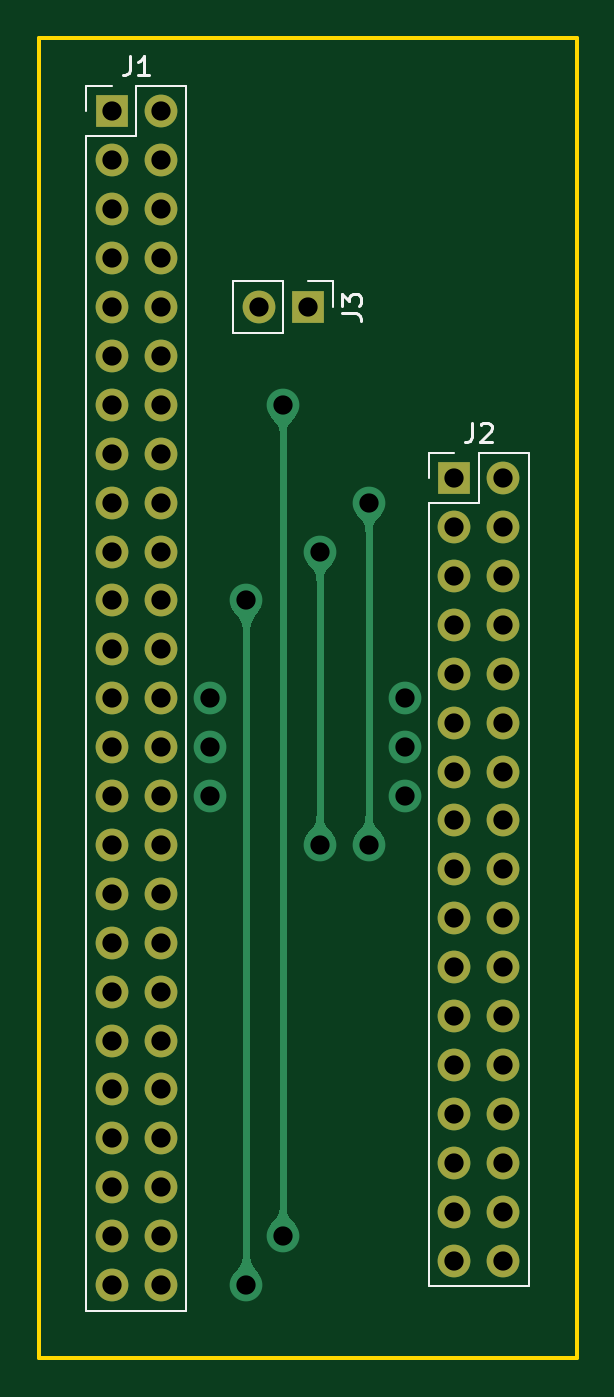
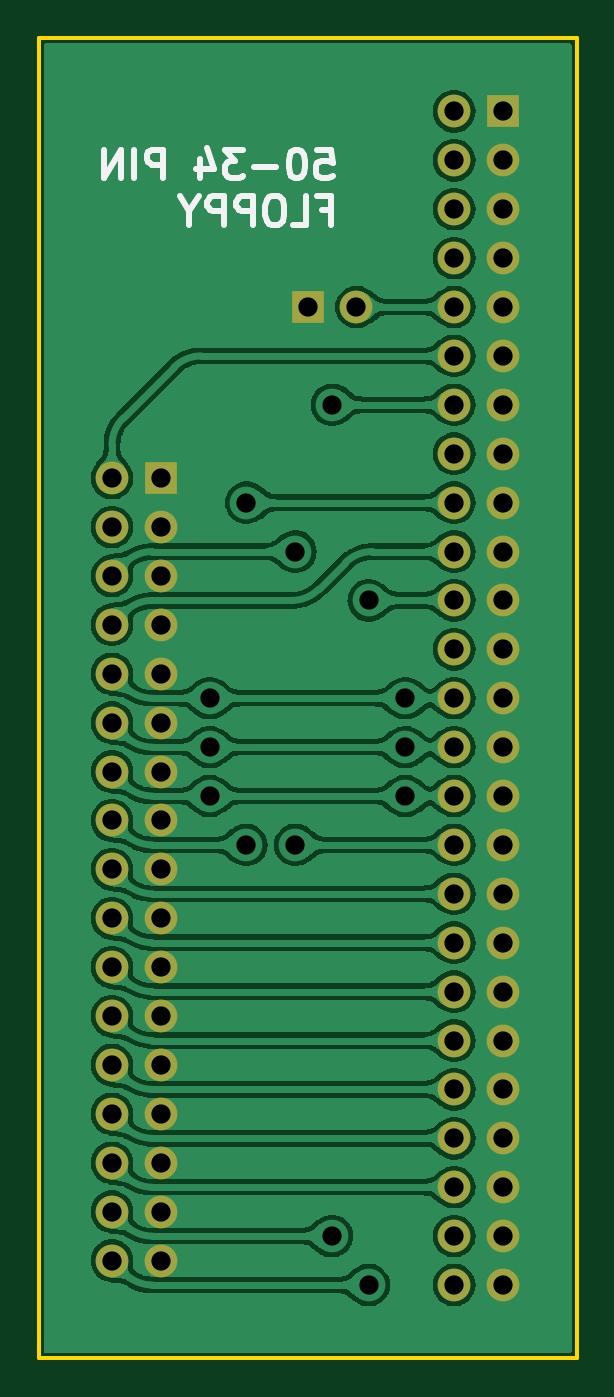
Circuit board: 11 layer files. Board 27.9 x 68.6 mm.
- bottom_copper: fd50to34-B_Cu.gbr (190054 bytes)
- bottom_mask: fd50to34-B_Mask.gbr (2474 bytes)
- paste: fd50to34-B_Paste.gbr (491 bytes)
- bottom_silk: fd50to34-B_Silkscreen.gbr (5540 bytes)
- outline: fd50to34-Edge_Cuts.gbr (635 bytes)
- top_copper: fd50to34-F_Cu.gbr (13492 bytes)
- top_mask: fd50to34-F_Mask.gbr (2474 bytes)
- paste: fd50to34-F_Paste.gbr (491 bytes)
- top_silk: fd50to34-F_Silkscreen.gbr (3551 bytes)
- drill: fd50to34-NPTH.drl (311 bytes)
- drill: fd50to34-PTH.drl (1469 bytes)

=== bottom_copper: fd50to34-B_Cu.gbr (190054 bytes, source omitted) ===
=== bottom_mask: fd50to34-B_Mask.gbr ===
%TF.GenerationSoftware,KiCad,Pcbnew,7.0.7-7.0.7~ubuntu22.04.1*%
%TF.CreationDate,2023-09-16T18:52:32-04:00*%
%TF.ProjectId,fd50to34,66643530-746f-4333-942e-6b696361645f,rev?*%
%TF.SameCoordinates,Original*%
%TF.FileFunction,Soldermask,Bot*%
%TF.FilePolarity,Negative*%
%FSLAX46Y46*%
G04 Gerber Fmt 4.6, Leading zero omitted, Abs format (unit mm)*
G04 Created by KiCad (PCBNEW 7.0.7-7.0.7~ubuntu22.04.1) date 2023-09-16 18:52:32*
%MOMM*%
%LPD*%
G01*
G04 APERTURE LIST*
%ADD10R,1.700000X1.700000*%
%ADD11O,1.700000X1.700000*%
G04 APERTURE END LIST*
D10*
%TO.C,J1*%
X0Y0D03*
D11*
X2540000Y0D03*
X0Y-2540000D03*
X2540000Y-2540000D03*
X0Y-5080000D03*
X2540000Y-5080000D03*
X0Y-7620000D03*
X2540000Y-7620000D03*
X0Y-10160000D03*
X2540000Y-10160000D03*
X0Y-12700000D03*
X2540000Y-12700000D03*
X0Y-15240000D03*
X2540000Y-15240000D03*
X0Y-17780000D03*
X2540000Y-17780000D03*
X0Y-20320000D03*
X2540000Y-20320000D03*
X0Y-22860000D03*
X2540000Y-22860000D03*
X0Y-25400000D03*
X2540000Y-25400000D03*
X0Y-27940000D03*
X2540000Y-27940000D03*
X0Y-30480000D03*
X2540000Y-30480000D03*
X0Y-33020000D03*
X2540000Y-33020000D03*
X0Y-35560000D03*
X2540000Y-35560000D03*
X0Y-38100000D03*
X2540000Y-38100000D03*
X0Y-40640000D03*
X2540000Y-40640000D03*
X0Y-43180000D03*
X2540000Y-43180000D03*
X0Y-45720000D03*
X2540000Y-45720000D03*
X0Y-48260000D03*
X2540000Y-48260000D03*
X0Y-50800000D03*
X2540000Y-50800000D03*
X0Y-53340000D03*
X2540000Y-53340000D03*
X0Y-55880000D03*
X2540000Y-55880000D03*
X0Y-58420000D03*
X2540000Y-58420000D03*
X0Y-60960000D03*
X2540000Y-60960000D03*
%TD*%
D10*
%TO.C,J2*%
X17780000Y-19050000D03*
D11*
X20320000Y-19050000D03*
X17780000Y-21590000D03*
X20320000Y-21590000D03*
X17780000Y-24130000D03*
X20320000Y-24130000D03*
X17780000Y-26670000D03*
X20320000Y-26670000D03*
X17780000Y-29210000D03*
X20320000Y-29210000D03*
X17780000Y-31750000D03*
X20320000Y-31750000D03*
X17780000Y-34290000D03*
X20320000Y-34290000D03*
X17780000Y-36830000D03*
X20320000Y-36830000D03*
X17780000Y-39370000D03*
X20320000Y-39370000D03*
X17780000Y-41910000D03*
X20320000Y-41910000D03*
X17780000Y-44450000D03*
X20320000Y-44450000D03*
X17780000Y-46990000D03*
X20320000Y-46990000D03*
X17780000Y-49530000D03*
X20320000Y-49530000D03*
X17780000Y-52070000D03*
X20320000Y-52070000D03*
X17780000Y-54610000D03*
X20320000Y-54610000D03*
X17780000Y-57150000D03*
X20320000Y-57150000D03*
X17780000Y-59690000D03*
X20320000Y-59690000D03*
%TD*%
D10*
%TO.C,J3*%
X10160000Y-10160000D03*
D11*
X7620000Y-10160000D03*
%TD*%
M02*

=== paste: fd50to34-B_Paste.gbr ===
%TF.GenerationSoftware,KiCad,Pcbnew,7.0.7-7.0.7~ubuntu22.04.1*%
%TF.CreationDate,2023-09-16T18:52:32-04:00*%
%TF.ProjectId,fd50to34,66643530-746f-4333-942e-6b696361645f,rev?*%
%TF.SameCoordinates,Original*%
%TF.FileFunction,Paste,Bot*%
%TF.FilePolarity,Positive*%
%FSLAX46Y46*%
G04 Gerber Fmt 4.6, Leading zero omitted, Abs format (unit mm)*
G04 Created by KiCad (PCBNEW 7.0.7-7.0.7~ubuntu22.04.1) date 2023-09-16 18:52:32*
%MOMM*%
%LPD*%
G01*
G04 APERTURE LIST*
G04 APERTURE END LIST*
M02*

=== bottom_silk: fd50to34-B_Silkscreen.gbr ===
%TF.GenerationSoftware,KiCad,Pcbnew,7.0.7-7.0.7~ubuntu22.04.1*%
%TF.CreationDate,2023-09-16T18:52:32-04:00*%
%TF.ProjectId,fd50to34,66643530-746f-4333-942e-6b696361645f,rev?*%
%TF.SameCoordinates,Original*%
%TF.FileFunction,Legend,Bot*%
%TF.FilePolarity,Positive*%
%FSLAX46Y46*%
G04 Gerber Fmt 4.6, Leading zero omitted, Abs format (unit mm)*
G04 Created by KiCad (PCBNEW 7.0.7-7.0.7~ubuntu22.04.1) date 2023-09-16 18:52:32*
%MOMM*%
%LPD*%
G01*
G04 APERTURE LIST*
%ADD10C,0.300000*%
G04 APERTURE END LIST*
D10*
X9650796Y-1981828D02*
X8936510Y-1981828D01*
X8936510Y-1981828D02*
X8865082Y-2696114D01*
X8865082Y-2696114D02*
X8936510Y-2624685D01*
X8936510Y-2624685D02*
X9079368Y-2553257D01*
X9079368Y-2553257D02*
X9436510Y-2553257D01*
X9436510Y-2553257D02*
X9579368Y-2624685D01*
X9579368Y-2624685D02*
X9650796Y-2696114D01*
X9650796Y-2696114D02*
X9722225Y-2838971D01*
X9722225Y-2838971D02*
X9722225Y-3196114D01*
X9722225Y-3196114D02*
X9650796Y-3338971D01*
X9650796Y-3338971D02*
X9579368Y-3410400D01*
X9579368Y-3410400D02*
X9436510Y-3481828D01*
X9436510Y-3481828D02*
X9079368Y-3481828D01*
X9079368Y-3481828D02*
X8936510Y-3410400D01*
X8936510Y-3410400D02*
X8865082Y-3338971D01*
X10650796Y-1981828D02*
X10793653Y-1981828D01*
X10793653Y-1981828D02*
X10936510Y-2053257D01*
X10936510Y-2053257D02*
X11007939Y-2124685D01*
X11007939Y-2124685D02*
X11079367Y-2267542D01*
X11079367Y-2267542D02*
X11150796Y-2553257D01*
X11150796Y-2553257D02*
X11150796Y-2910400D01*
X11150796Y-2910400D02*
X11079367Y-3196114D01*
X11079367Y-3196114D02*
X11007939Y-3338971D01*
X11007939Y-3338971D02*
X10936510Y-3410400D01*
X10936510Y-3410400D02*
X10793653Y-3481828D01*
X10793653Y-3481828D02*
X10650796Y-3481828D01*
X10650796Y-3481828D02*
X10507939Y-3410400D01*
X10507939Y-3410400D02*
X10436510Y-3338971D01*
X10436510Y-3338971D02*
X10365081Y-3196114D01*
X10365081Y-3196114D02*
X10293653Y-2910400D01*
X10293653Y-2910400D02*
X10293653Y-2553257D01*
X10293653Y-2553257D02*
X10365081Y-2267542D01*
X10365081Y-2267542D02*
X10436510Y-2124685D01*
X10436510Y-2124685D02*
X10507939Y-2053257D01*
X10507939Y-2053257D02*
X10650796Y-1981828D01*
X11793652Y-2910400D02*
X12936510Y-2910400D01*
X13507938Y-1981828D02*
X14436510Y-1981828D01*
X14436510Y-1981828D02*
X13936510Y-2553257D01*
X13936510Y-2553257D02*
X14150795Y-2553257D01*
X14150795Y-2553257D02*
X14293653Y-2624685D01*
X14293653Y-2624685D02*
X14365081Y-2696114D01*
X14365081Y-2696114D02*
X14436510Y-2838971D01*
X14436510Y-2838971D02*
X14436510Y-3196114D01*
X14436510Y-3196114D02*
X14365081Y-3338971D01*
X14365081Y-3338971D02*
X14293653Y-3410400D01*
X14293653Y-3410400D02*
X14150795Y-3481828D01*
X14150795Y-3481828D02*
X13722224Y-3481828D01*
X13722224Y-3481828D02*
X13579367Y-3410400D01*
X13579367Y-3410400D02*
X13507938Y-3338971D01*
X15722224Y-2481828D02*
X15722224Y-3481828D01*
X15365081Y-1910400D02*
X15007938Y-2981828D01*
X15007938Y-2981828D02*
X15936509Y-2981828D01*
X17650794Y-3481828D02*
X17650794Y-1981828D01*
X17650794Y-1981828D02*
X18222223Y-1981828D01*
X18222223Y-1981828D02*
X18365080Y-2053257D01*
X18365080Y-2053257D02*
X18436509Y-2124685D01*
X18436509Y-2124685D02*
X18507937Y-2267542D01*
X18507937Y-2267542D02*
X18507937Y-2481828D01*
X18507937Y-2481828D02*
X18436509Y-2624685D01*
X18436509Y-2624685D02*
X18365080Y-2696114D01*
X18365080Y-2696114D02*
X18222223Y-2767542D01*
X18222223Y-2767542D02*
X17650794Y-2767542D01*
X19150794Y-3481828D02*
X19150794Y-1981828D01*
X19865080Y-3481828D02*
X19865080Y-1981828D01*
X19865080Y-1981828D02*
X20722223Y-3481828D01*
X20722223Y-3481828D02*
X20722223Y-1981828D01*
X9436510Y-5111114D02*
X8936510Y-5111114D01*
X8936510Y-5896828D02*
X8936510Y-4396828D01*
X8936510Y-4396828D02*
X9650796Y-4396828D01*
X10936510Y-5896828D02*
X10222224Y-5896828D01*
X10222224Y-5896828D02*
X10222224Y-4396828D01*
X11722225Y-4396828D02*
X12007939Y-4396828D01*
X12007939Y-4396828D02*
X12150796Y-4468257D01*
X12150796Y-4468257D02*
X12293653Y-4611114D01*
X12293653Y-4611114D02*
X12365082Y-4896828D01*
X12365082Y-4896828D02*
X12365082Y-5396828D01*
X12365082Y-5396828D02*
X12293653Y-5682542D01*
X12293653Y-5682542D02*
X12150796Y-5825400D01*
X12150796Y-5825400D02*
X12007939Y-5896828D01*
X12007939Y-5896828D02*
X11722225Y-5896828D01*
X11722225Y-5896828D02*
X11579368Y-5825400D01*
X11579368Y-5825400D02*
X11436510Y-5682542D01*
X11436510Y-5682542D02*
X11365082Y-5396828D01*
X11365082Y-5396828D02*
X11365082Y-4896828D01*
X11365082Y-4896828D02*
X11436510Y-4611114D01*
X11436510Y-4611114D02*
X11579368Y-4468257D01*
X11579368Y-4468257D02*
X11722225Y-4396828D01*
X13007939Y-5896828D02*
X13007939Y-4396828D01*
X13007939Y-4396828D02*
X13579368Y-4396828D01*
X13579368Y-4396828D02*
X13722225Y-4468257D01*
X13722225Y-4468257D02*
X13793654Y-4539685D01*
X13793654Y-4539685D02*
X13865082Y-4682542D01*
X13865082Y-4682542D02*
X13865082Y-4896828D01*
X13865082Y-4896828D02*
X13793654Y-5039685D01*
X13793654Y-5039685D02*
X13722225Y-5111114D01*
X13722225Y-5111114D02*
X13579368Y-5182542D01*
X13579368Y-5182542D02*
X13007939Y-5182542D01*
X14507939Y-5896828D02*
X14507939Y-4396828D01*
X14507939Y-4396828D02*
X15079368Y-4396828D01*
X15079368Y-4396828D02*
X15222225Y-4468257D01*
X15222225Y-4468257D02*
X15293654Y-4539685D01*
X15293654Y-4539685D02*
X15365082Y-4682542D01*
X15365082Y-4682542D02*
X15365082Y-4896828D01*
X15365082Y-4896828D02*
X15293654Y-5039685D01*
X15293654Y-5039685D02*
X15222225Y-5111114D01*
X15222225Y-5111114D02*
X15079368Y-5182542D01*
X15079368Y-5182542D02*
X14507939Y-5182542D01*
X16293654Y-5182542D02*
X16293654Y-5896828D01*
X15793654Y-4396828D02*
X16293654Y-5182542D01*
X16293654Y-5182542D02*
X16793654Y-4396828D01*
M02*

=== outline: fd50to34-Edge_Cuts.gbr ===
%TF.GenerationSoftware,KiCad,Pcbnew,7.0.7-7.0.7~ubuntu22.04.1*%
%TF.CreationDate,2023-09-16T18:52:32-04:00*%
%TF.ProjectId,fd50to34,66643530-746f-4333-942e-6b696361645f,rev?*%
%TF.SameCoordinates,Original*%
%TF.FileFunction,Profile,NP*%
%FSLAX46Y46*%
G04 Gerber Fmt 4.6, Leading zero omitted, Abs format (unit mm)*
G04 Created by KiCad (PCBNEW 7.0.7-7.0.7~ubuntu22.04.1) date 2023-09-16 18:52:32*
%MOMM*%
%LPD*%
G01*
G04 APERTURE LIST*
%TA.AperFunction,Profile*%
%ADD10C,0.200000*%
%TD*%
G04 APERTURE END LIST*
D10*
X-3810000Y3810000D02*
X24130000Y3810000D01*
X24130000Y-64770000D01*
X-3810000Y-64770000D01*
X-3810000Y3810000D01*
M02*

=== top_copper: fd50to34-F_Cu.gbr (13492 bytes, source omitted) ===
=== top_mask: fd50to34-F_Mask.gbr ===
%TF.GenerationSoftware,KiCad,Pcbnew,7.0.7-7.0.7~ubuntu22.04.1*%
%TF.CreationDate,2023-09-16T18:52:32-04:00*%
%TF.ProjectId,fd50to34,66643530-746f-4333-942e-6b696361645f,rev?*%
%TF.SameCoordinates,Original*%
%TF.FileFunction,Soldermask,Top*%
%TF.FilePolarity,Negative*%
%FSLAX46Y46*%
G04 Gerber Fmt 4.6, Leading zero omitted, Abs format (unit mm)*
G04 Created by KiCad (PCBNEW 7.0.7-7.0.7~ubuntu22.04.1) date 2023-09-16 18:52:32*
%MOMM*%
%LPD*%
G01*
G04 APERTURE LIST*
%ADD10R,1.700000X1.700000*%
%ADD11O,1.700000X1.700000*%
G04 APERTURE END LIST*
D10*
%TO.C,J1*%
X0Y0D03*
D11*
X2540000Y0D03*
X0Y-2540000D03*
X2540000Y-2540000D03*
X0Y-5080000D03*
X2540000Y-5080000D03*
X0Y-7620000D03*
X2540000Y-7620000D03*
X0Y-10160000D03*
X2540000Y-10160000D03*
X0Y-12700000D03*
X2540000Y-12700000D03*
X0Y-15240000D03*
X2540000Y-15240000D03*
X0Y-17780000D03*
X2540000Y-17780000D03*
X0Y-20320000D03*
X2540000Y-20320000D03*
X0Y-22860000D03*
X2540000Y-22860000D03*
X0Y-25400000D03*
X2540000Y-25400000D03*
X0Y-27940000D03*
X2540000Y-27940000D03*
X0Y-30480000D03*
X2540000Y-30480000D03*
X0Y-33020000D03*
X2540000Y-33020000D03*
X0Y-35560000D03*
X2540000Y-35560000D03*
X0Y-38100000D03*
X2540000Y-38100000D03*
X0Y-40640000D03*
X2540000Y-40640000D03*
X0Y-43180000D03*
X2540000Y-43180000D03*
X0Y-45720000D03*
X2540000Y-45720000D03*
X0Y-48260000D03*
X2540000Y-48260000D03*
X0Y-50800000D03*
X2540000Y-50800000D03*
X0Y-53340000D03*
X2540000Y-53340000D03*
X0Y-55880000D03*
X2540000Y-55880000D03*
X0Y-58420000D03*
X2540000Y-58420000D03*
X0Y-60960000D03*
X2540000Y-60960000D03*
%TD*%
D10*
%TO.C,J2*%
X17780000Y-19050000D03*
D11*
X20320000Y-19050000D03*
X17780000Y-21590000D03*
X20320000Y-21590000D03*
X17780000Y-24130000D03*
X20320000Y-24130000D03*
X17780000Y-26670000D03*
X20320000Y-26670000D03*
X17780000Y-29210000D03*
X20320000Y-29210000D03*
X17780000Y-31750000D03*
X20320000Y-31750000D03*
X17780000Y-34290000D03*
X20320000Y-34290000D03*
X17780000Y-36830000D03*
X20320000Y-36830000D03*
X17780000Y-39370000D03*
X20320000Y-39370000D03*
X17780000Y-41910000D03*
X20320000Y-41910000D03*
X17780000Y-44450000D03*
X20320000Y-44450000D03*
X17780000Y-46990000D03*
X20320000Y-46990000D03*
X17780000Y-49530000D03*
X20320000Y-49530000D03*
X17780000Y-52070000D03*
X20320000Y-52070000D03*
X17780000Y-54610000D03*
X20320000Y-54610000D03*
X17780000Y-57150000D03*
X20320000Y-57150000D03*
X17780000Y-59690000D03*
X20320000Y-59690000D03*
%TD*%
D10*
%TO.C,J3*%
X10160000Y-10160000D03*
D11*
X7620000Y-10160000D03*
%TD*%
M02*

=== paste: fd50to34-F_Paste.gbr ===
%TF.GenerationSoftware,KiCad,Pcbnew,7.0.7-7.0.7~ubuntu22.04.1*%
%TF.CreationDate,2023-09-16T18:52:32-04:00*%
%TF.ProjectId,fd50to34,66643530-746f-4333-942e-6b696361645f,rev?*%
%TF.SameCoordinates,Original*%
%TF.FileFunction,Paste,Top*%
%TF.FilePolarity,Positive*%
%FSLAX46Y46*%
G04 Gerber Fmt 4.6, Leading zero omitted, Abs format (unit mm)*
G04 Created by KiCad (PCBNEW 7.0.7-7.0.7~ubuntu22.04.1) date 2023-09-16 18:52:32*
%MOMM*%
%LPD*%
G01*
G04 APERTURE LIST*
G04 APERTURE END LIST*
M02*

=== top_silk: fd50to34-F_Silkscreen.gbr ===
%TF.GenerationSoftware,KiCad,Pcbnew,7.0.7-7.0.7~ubuntu22.04.1*%
%TF.CreationDate,2023-09-16T18:52:32-04:00*%
%TF.ProjectId,fd50to34,66643530-746f-4333-942e-6b696361645f,rev?*%
%TF.SameCoordinates,Original*%
%TF.FileFunction,Legend,Top*%
%TF.FilePolarity,Positive*%
%FSLAX46Y46*%
G04 Gerber Fmt 4.6, Leading zero omitted, Abs format (unit mm)*
G04 Created by KiCad (PCBNEW 7.0.7-7.0.7~ubuntu22.04.1) date 2023-09-16 18:52:32*
%MOMM*%
%LPD*%
G01*
G04 APERTURE LIST*
%ADD10C,0.150000*%
%ADD11C,0.120000*%
G04 APERTURE END LIST*
D10*
X936666Y2875180D02*
X936666Y2160895D01*
X936666Y2160895D02*
X889047Y2018038D01*
X889047Y2018038D02*
X793809Y1922800D01*
X793809Y1922800D02*
X650952Y1875180D01*
X650952Y1875180D02*
X555714Y1875180D01*
X1936666Y1875180D02*
X1365238Y1875180D01*
X1650952Y1875180D02*
X1650952Y2875180D01*
X1650952Y2875180D02*
X1555714Y2732323D01*
X1555714Y2732323D02*
X1460476Y2637085D01*
X1460476Y2637085D02*
X1365238Y2589466D01*
X18716666Y-16174819D02*
X18716666Y-16889104D01*
X18716666Y-16889104D02*
X18669047Y-17031961D01*
X18669047Y-17031961D02*
X18573809Y-17127200D01*
X18573809Y-17127200D02*
X18430952Y-17174819D01*
X18430952Y-17174819D02*
X18335714Y-17174819D01*
X19145238Y-16270057D02*
X19192857Y-16222438D01*
X19192857Y-16222438D02*
X19288095Y-16174819D01*
X19288095Y-16174819D02*
X19526190Y-16174819D01*
X19526190Y-16174819D02*
X19621428Y-16222438D01*
X19621428Y-16222438D02*
X19669047Y-16270057D01*
X19669047Y-16270057D02*
X19716666Y-16365295D01*
X19716666Y-16365295D02*
X19716666Y-16460533D01*
X19716666Y-16460533D02*
X19669047Y-16603390D01*
X19669047Y-16603390D02*
X19097619Y-17174819D01*
X19097619Y-17174819D02*
X19716666Y-17174819D01*
X11944819Y-10493333D02*
X12659104Y-10493333D01*
X12659104Y-10493333D02*
X12801961Y-10540952D01*
X12801961Y-10540952D02*
X12897200Y-10636190D01*
X12897200Y-10636190D02*
X12944819Y-10779047D01*
X12944819Y-10779047D02*
X12944819Y-10874285D01*
X11944819Y-10112380D02*
X11944819Y-9493333D01*
X11944819Y-9493333D02*
X12325771Y-9826666D01*
X12325771Y-9826666D02*
X12325771Y-9683809D01*
X12325771Y-9683809D02*
X12373390Y-9588571D01*
X12373390Y-9588571D02*
X12421009Y-9540952D01*
X12421009Y-9540952D02*
X12516247Y-9493333D01*
X12516247Y-9493333D02*
X12754342Y-9493333D01*
X12754342Y-9493333D02*
X12849580Y-9540952D01*
X12849580Y-9540952D02*
X12897200Y-9588571D01*
X12897200Y-9588571D02*
X12944819Y-9683809D01*
X12944819Y-9683809D02*
X12944819Y-9969523D01*
X12944819Y-9969523D02*
X12897200Y-10064761D01*
X12897200Y-10064761D02*
X12849580Y-10112380D01*
D11*
%TO.C,J1*%
X-1330000Y1330000D02*
X0Y1330000D01*
X-1330000Y0D02*
X-1330000Y1330000D01*
X-1330000Y-1270000D02*
X-1330000Y-62290000D01*
X-1330000Y-1270000D02*
X1270000Y-1270000D01*
X-1330000Y-62290000D02*
X3870000Y-62290000D01*
X1270000Y1330000D02*
X3870000Y1330000D01*
X1270000Y-1270000D02*
X1270000Y1330000D01*
X3870000Y1330000D02*
X3870000Y-62290000D01*
%TO.C,J2*%
X16450000Y-17720000D02*
X17780000Y-17720000D01*
X16450000Y-19050000D02*
X16450000Y-17720000D01*
X16450000Y-20320000D02*
X16450000Y-61020000D01*
X16450000Y-20320000D02*
X19050000Y-20320000D01*
X16450000Y-61020000D02*
X21650000Y-61020000D01*
X19050000Y-17720000D02*
X21650000Y-17720000D01*
X19050000Y-20320000D02*
X19050000Y-17720000D01*
X21650000Y-17720000D02*
X21650000Y-61020000D01*
%TO.C,J3*%
X11490000Y-8830000D02*
X11490000Y-10160000D01*
X10160000Y-8830000D02*
X11490000Y-8830000D01*
X8890000Y-8830000D02*
X6290000Y-8830000D01*
X8890000Y-8830000D02*
X8890000Y-11490000D01*
X6290000Y-8830000D02*
X6290000Y-11490000D01*
X8890000Y-11490000D02*
X6290000Y-11490000D01*
%TD*%
M02*

=== drill: fd50to34-NPTH.drl ===
M48
; DRILL file {KiCad 7.0.7-7.0.7~ubuntu22.04.1} date Sat 16 Sep 2023 06:52:29 PM
; FORMAT={-:-/ absolute / inch / decimal}
; #@! TF.CreationDate,2023-09-16T18:52:29-04:00
; #@! TF.GenerationSoftware,Kicad,Pcbnew,7.0.7-7.0.7~ubuntu22.04.1
; #@! TF.FileFunction,NonPlated,1,2,NPTH
FMAT,2
INCH
%
G90
G05
T0
M30

=== drill: fd50to34-PTH.drl ===
M48
; DRILL file {KiCad 7.0.7-7.0.7~ubuntu22.04.1} date Sat 16 Sep 2023 06:52:29 PM
; FORMAT={-:-/ absolute / inch / decimal}
; #@! TF.CreationDate,2023-09-16T18:52:29-04:00
; #@! TF.GenerationSoftware,Kicad,Pcbnew,7.0.7-7.0.7~ubuntu22.04.1
; #@! TF.FileFunction,Plated,1,2,PTH
FMAT,2
INCH
; #@! TA.AperFunction,Plated,PTH,ViaDrill
T1C0.0394
; #@! TA.AperFunction,Plated,PTH,ComponentDrill
T2C0.0394
%
G90
G05
T1
X0.2Y-1.2
X0.2Y-1.3
X0.2Y-1.4
X0.275Y-1.0
X0.275Y-2.4
X0.35Y-0.6
X0.35Y-2.3
X0.425Y-0.9
X0.425Y-1.5
X0.525Y-0.8
X0.525Y-1.5
X0.6Y-1.2
X0.6Y-1.3
X0.6Y-1.4
T2
X0.0Y0.0
X0.0Y-0.1
X0.0Y-0.2
X0.0Y-0.3
X0.0Y-0.4
X0.0Y-0.5
X0.0Y-0.6
X0.0Y-0.7
X0.0Y-0.8
X0.0Y-0.9
X0.0Y-1.0
X0.0Y-1.1
X0.0Y-1.2
X0.0Y-1.3
X0.0Y-1.4
X0.0Y-1.5
X0.0Y-1.6
X0.0Y-1.7
X0.0Y-1.8
X0.0Y-1.9
X0.0Y-2.0
X0.0Y-2.1
X0.0Y-2.2
X0.0Y-2.3
X0.0Y-2.4
X0.1Y0.0
X0.1Y-0.1
X0.1Y-0.2
X0.1Y-0.3
X0.1Y-0.4
X0.1Y-0.5
X0.1Y-0.6
X0.1Y-0.7
X0.1Y-0.8
X0.1Y-0.9
X0.1Y-1.0
X0.1Y-1.1
X0.1Y-1.2
X0.1Y-1.3
X0.1Y-1.4
X0.1Y-1.5
X0.1Y-1.6
X0.1Y-1.7
X0.1Y-1.8
X0.1Y-1.9
X0.1Y-2.0
X0.1Y-2.1
X0.1Y-2.2
X0.1Y-2.3
X0.1Y-2.4
X0.3Y-0.4
X0.4Y-0.4
X0.7Y-0.75
X0.7Y-0.85
X0.7Y-0.95
X0.7Y-1.05
X0.7Y-1.15
X0.7Y-1.25
X0.7Y-1.35
X0.7Y-1.45
X0.7Y-1.55
X0.7Y-1.65
X0.7Y-1.75
X0.7Y-1.85
X0.7Y-1.95
X0.7Y-2.05
X0.7Y-2.15
X0.7Y-2.25
X0.7Y-2.35
X0.8Y-0.75
X0.8Y-0.85
X0.8Y-0.95
X0.8Y-1.05
X0.8Y-1.15
X0.8Y-1.25
X0.8Y-1.35
X0.8Y-1.45
X0.8Y-1.55
X0.8Y-1.65
X0.8Y-1.75
X0.8Y-1.85
X0.8Y-1.95
X0.8Y-2.05
X0.8Y-2.15
X0.8Y-2.25
X0.8Y-2.35
T0
M30

